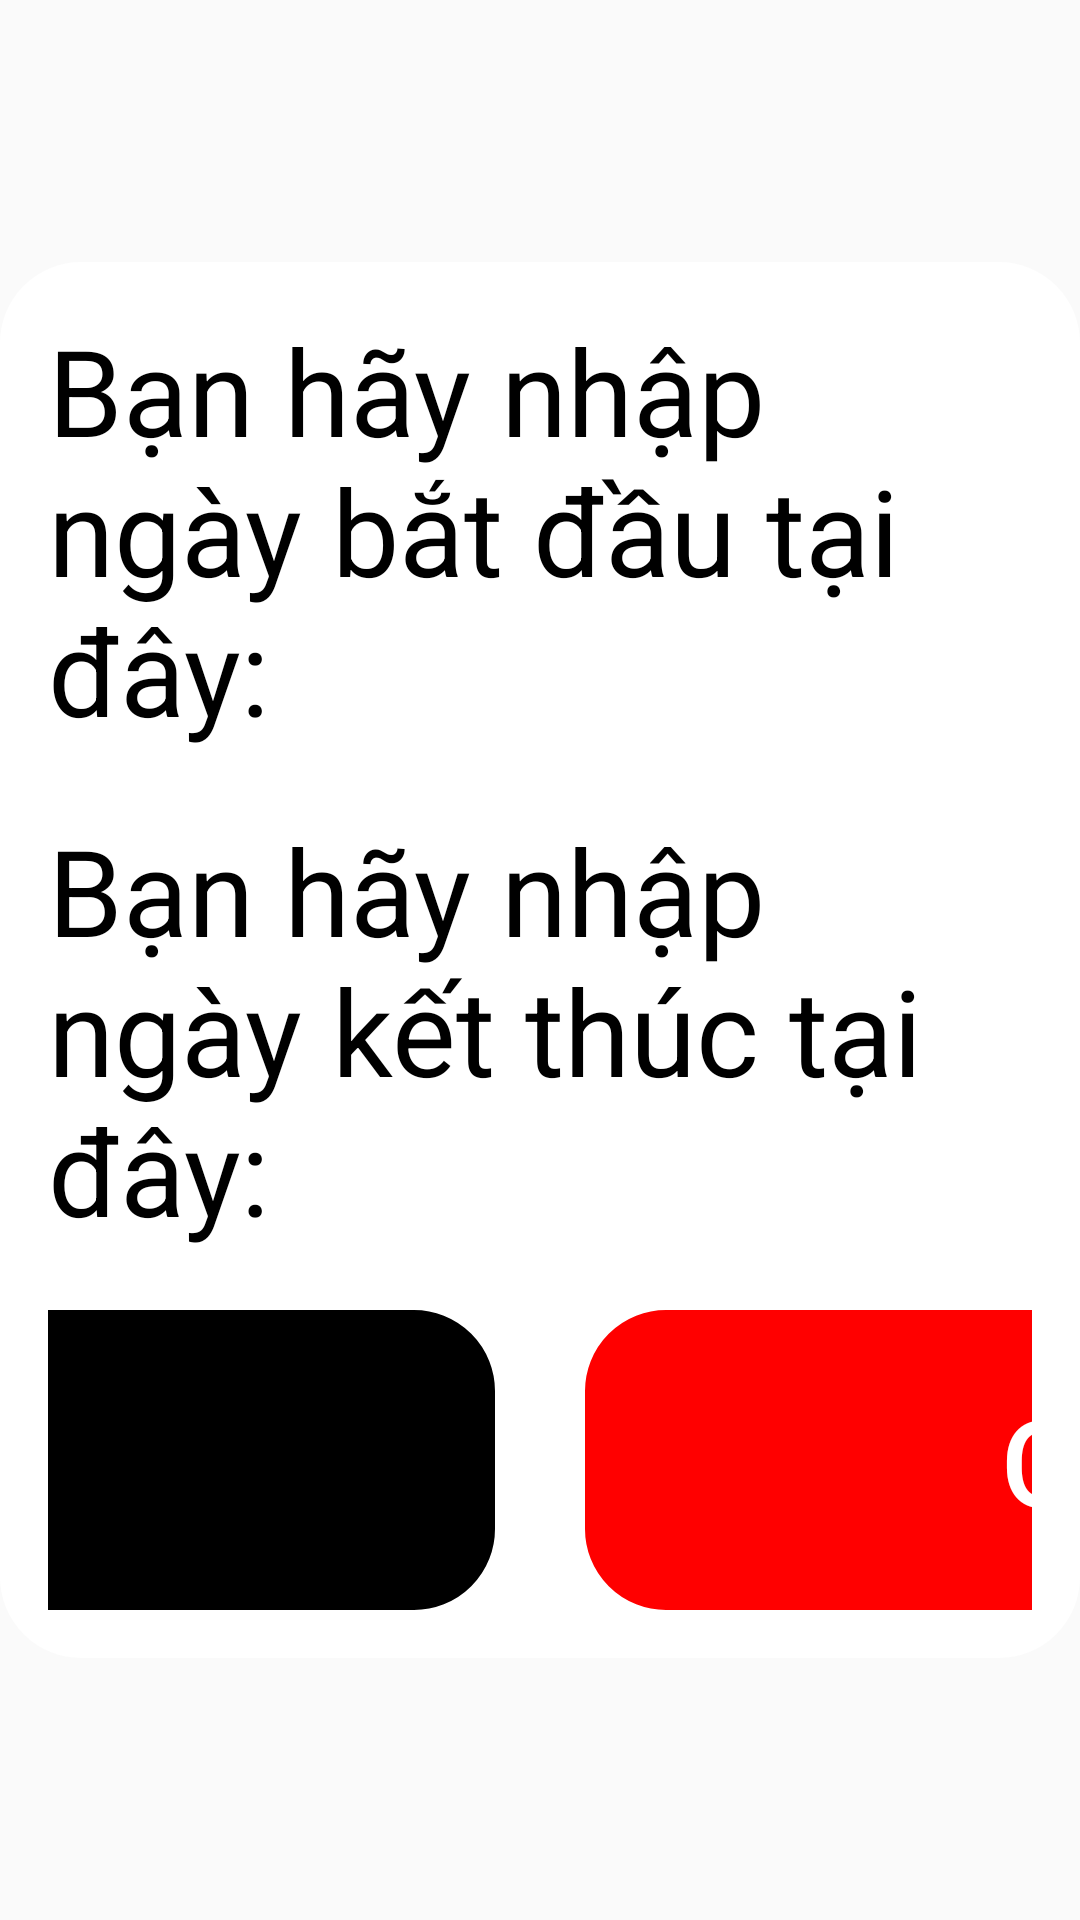

Android layout source for this screen:
<!-- AndroidManifest.xml: application theme Theme.AppCompat.Light.NoActionBar -->
<!-- res/layout/activity_date_picker_events.xml -->
<?xml version="1.0" encoding="utf-8"?>
<androidx.constraintlayout.widget.ConstraintLayout xmlns:android="http://schemas.android.com/apk/res/android"
    xmlns:app="http://schemas.android.com/apk/res-auto"
    xmlns:tools="http://schemas.android.com/tools"
    android:id="@+id/main"
    android:layout_width="wrap_content"
    android:layout_height="wrap_content"
    android:gravity="center"
    android:orientation="horizontal"
    android:backgroundTint="#00ffffff"
    tools:context="admin_Settings.schedule_foods.galleryGet.upload_Images">


   <LinearLayout
       app:layout_constraintStart_toStartOf="parent"
       app:layout_constraintEnd_toEndOf="parent"
       app:layout_constraintTop_toTopOf="parent"
       app:layout_constraintBottom_toBottomOf="parent"
       android:layout_width="wrap_content"
       android:layout_height="wrap_content"
       android:orientation="vertical"
       android:background="@drawable/round_coner"
       android:backgroundTint="@color/white"
       android:padding="16dp"
       >
       <LinearLayout
           android:layout_width="match_parent"
           android:layout_height="wrap_content"
           android:orientation="horizontal"
           android:id="@+id/below"
           app:layout_constraintTop_toTopOf="parent"
           android:gravity="center">

           <TextView
               android:layout_width="wrap_content"
               android:layout_height="wrap_content"
               android:text="Bạn hãy nhập ngày bắt đầu tại đây:"
               android:textColor="@color/black"
               android:textSize="40sp"
               android:layout_marginEnd="30dp"/>

           <androidx.appcompat.widget.AppCompatEditText
               android:id="@+id/edit_date_start"
               android:layout_width="wrap_content"
               android:layout_height="wrap_content"
               android:hint="dd-mm-yyyy"
               android:inputType="date"
               android:textSize="40sp"/>
       </LinearLayout>

       <LinearLayout
           android:layout_width="match_parent"
           android:layout_height="wrap_content"
           android:orientation="horizontal"
           android:id="@+id/below2"
           android:layout_marginTop="20dp"
           app:layout_constraintTop_toBottomOf="@id/below"
           android:gravity="center">

           <TextView
               android:layout_width="wrap_content"
               android:layout_height="wrap_content"
               android:text="Bạn hãy nhập ngày kết thúc tại đây:"
               android:textColor="@color/black"
               android:textSize="40sp"
               android:layout_marginEnd="30dp"/>

           <androidx.appcompat.widget.AppCompatEditText
               android:id="@+id/edit_date_end"
               android:layout_width="wrap_content"
               android:layout_height="wrap_content"
               android:hint="dd-mm-yyyy"
               android:inputType="date"
               android:textSize="40sp"/>
       </LinearLayout>

       <LinearLayout
           android:layout_width="match_parent"
           android:layout_height="wrap_content"
           android:layout_below="@id/below2"
           android:layout_marginTop="20dp"
           app:layout_constraintTop_toBottomOf="@id/below2"
           android:gravity="center">

           <androidx.appcompat.widget.AppCompatButton
               android:id="@+id/date_btn_Acepted"
               android:layout_width="400dp"
               android:layout_height="100dp"
               android:textSize="40sp"
               android:textColor="@color/White"
               android:text="Ok"
               android:backgroundTint="@color/black"
               android:layout_marginEnd="30dp"
               android:background="@drawable/round_coner"/>
           <androidx.appcompat.widget.AppCompatButton
               android:id="@+id/date_btn_Canceled"
               android:layout_width="400dp"
               android:layout_height="100dp"
               android:textSize="40sp"
               android:textColor="@color/white"
               android:text="Cancel"
               android:textAllCaps="false"
               android:backgroundTint="@color/Red"
               android:background="@drawable/round_coner"/>
       </LinearLayout>
   </LinearLayout>
</androidx.constraintlayout.widget.ConstraintLayout>
<!-- resources referenced by this layout -->
<resources>
  <color name="Red">#FFFF0000</color>
  <color name="White">#FFFFFFFF</color>
  <color name="black">#FF000000</color>
  <color name="white">#FFFFFFFF</color>
  <!-- drawable round_coner (drawable) -->
  <?xml version="1.0" encoding="utf-8"?>
  <shape xmlns:android="http://schemas.android.com/apk/res/android">
          <corners android:radius="25dp"
              />
          <stroke
              android:width="4dp"
              android:color="@color/black"/>
  </shape>
</resources>
